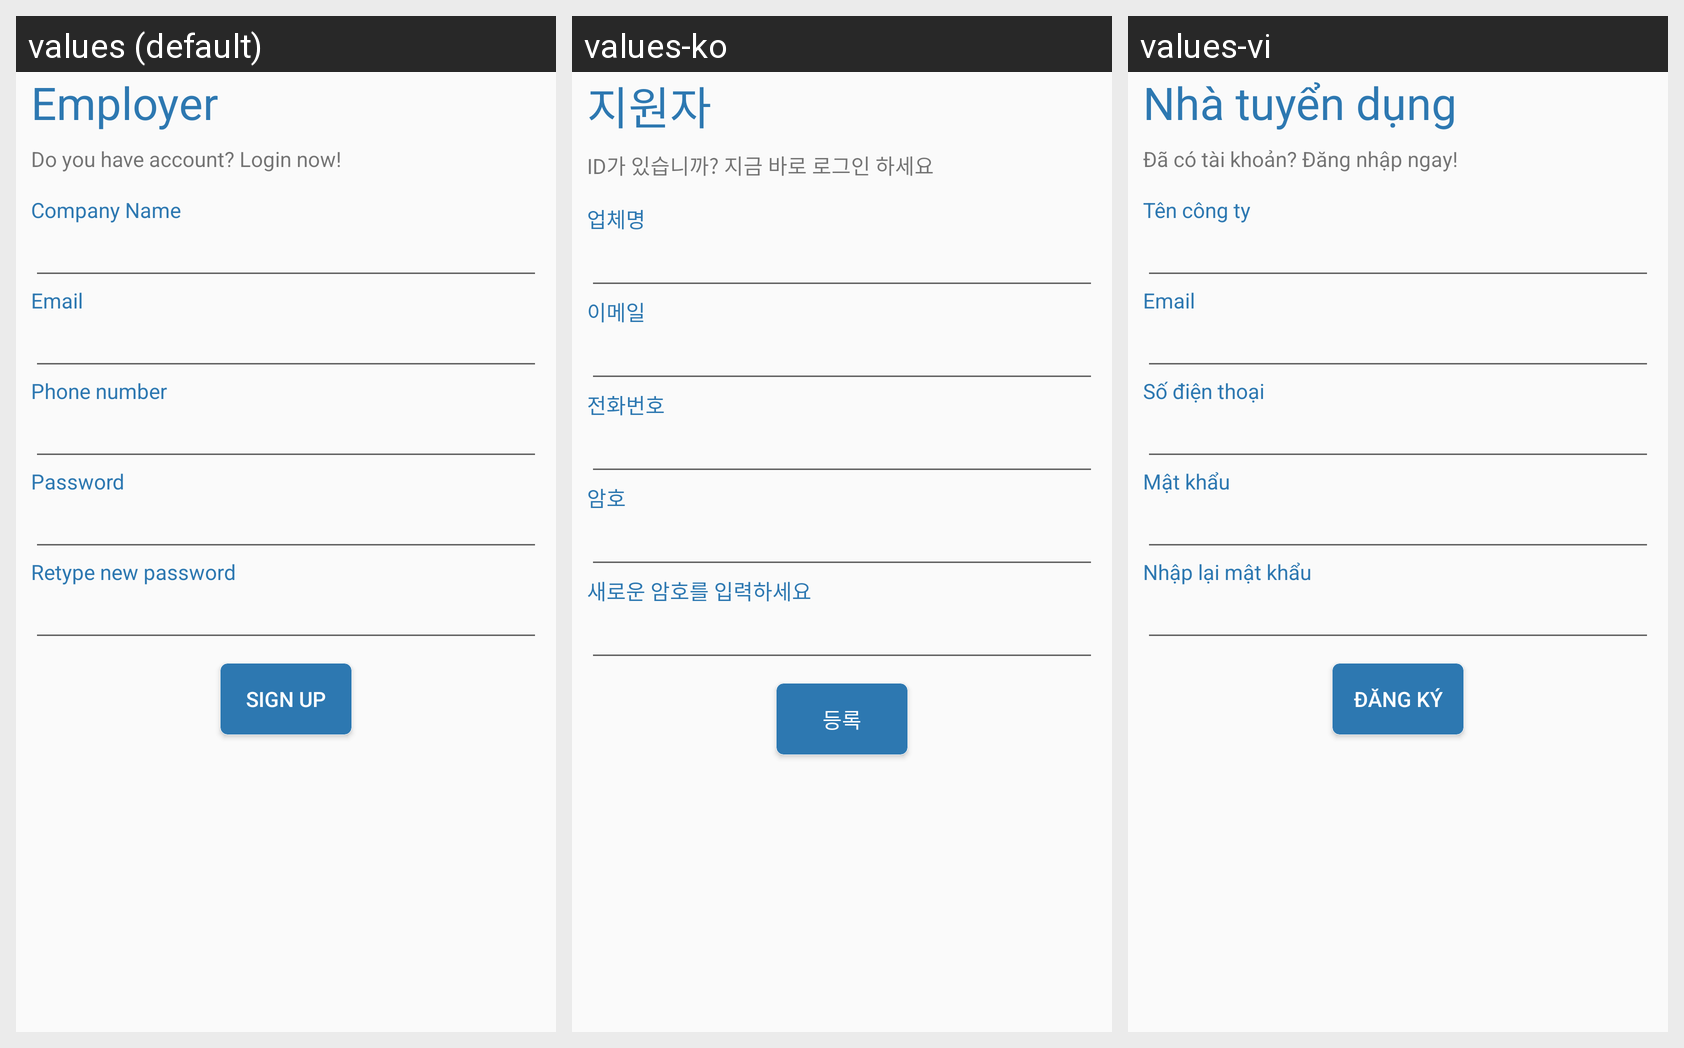

The same Android screen rendered under several of its app's locales, left to right. List the strings drawn on it with the default value and each locale's translation.
Android screen res/layout/activity_register__employer_hire.xml rendered under 3 locales, left to right: values (default), values-ko, values-vi. Device: Nexus 5 (rendered at 1080×1920; each locale shown at half size, 540×960, under a caption strip naming it); theme AppTheme.
Strings drawn on this screen, with the default value and each locale's value (text and hints the layout hard-codes, and strings that could not be matched under every locale, appear in the picture but are not listed):

st_btnNTD
  values: Employer
  values-ko: 지원자
  values-vi: Nhà tuyển dụng

st_txtDangNhap
  values: Do you have account? Login now!
  values-ko: ID가 있습니까? 지금 바로 로그인 하세요
  values-vi: Đã có tài khoản? Đăng nhập ngay!

st_hintTenCT
  values: Company Name
  values-ko: 업체명
  values-vi: Tên công ty

st_hintEmail
  values: Email
  values-ko: 이메일
  values-vi: Email

st_sdt
  values: Phone number
  values-ko: 전화번호
  values-vi: Số điện thoại

st_hintPass
  values: Password
  values-ko: 암호
  values-vi: Mật khẩu

st_renewpass
  values: Retype new password
  values-ko: 새로운 암호를 입력하세요
  values-vi: Nhập lại mật khẩu

st_dangky
  values: Sign Up
  values-ko: 등록
  values-vi: Đăng ký
